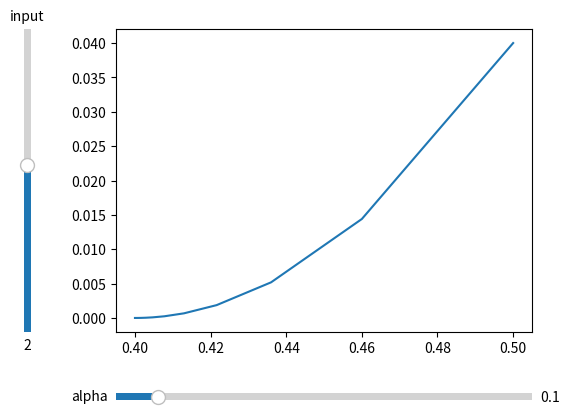

Source code (Python):
import numpy as np
import matplotlib.pyplot as plt
from matplotlib.widgets import Slider

# Data
weight = 0.5
init_input = 2
actual = 0.8
init_alpha = .1
epochs = 20


def neural_network(input, weight, alpha, epochs):
    
    table = np.zeros((epochs,2)) #  (weight, mse)

    for iteration in range(epochs):

        # Predict
        pred = input * weight

        # Compare / Compute Error
        mse = (pred - actual) ** 2
        table[iteration] = (weight, mse)
        
        delta = pred - actual
        weight_delta = delta * input

        # Adjust Weights
        weight -= weight_delta * alpha

        print("Error:" + str(mse) + " Prediction:" + str(pred))

    return table


fig, ax = plt.subplots()
ax.plot(neural_network(init_input, weight, init_alpha, epochs)[:,0], neural_network(init_input, weight, init_alpha, epochs)[:,1])

# adjust the main plot to make room for the sliders
fig.subplots_adjust(left=0.25, bottom=0.25)

# Slider for Alpha
ax_alpha = fig.add_axes([0.25, 0.1, 0.65, 0.03])
alpha_slider = Slider(
    ax = ax_alpha,
    label = "alpha",
    valmin = 0,
    valmax= 1,
    valinit=init_alpha
)

# Slider for INPUT
ax_input = fig.add_axes([0.1, 0.25, 0.0225, 0.63])
input_slider = Slider(
    ax = ax_input,
    label = "input",
    valmin = -20,
    valmax= 20,
    valinit=init_input,
    orientation="vertical"
)

# Update function
def update(val):
    ax.clear()
    ax.plot(neural_network(input_slider.val, weight, alpha_slider.val, epochs)[:,0], neural_network(input_slider.val, weight, alpha_slider.val, epochs)[:,1])
    print(neural_network(input_slider.val,weight,alpha_slider.val, epochs))


alpha_slider.on_changed(update)
input_slider.on_changed(update)

plt.show()

# plt.ylabel("Error")
# plt.xlabel("Weight")

# plt.plot(data[:,0], data[:,1])